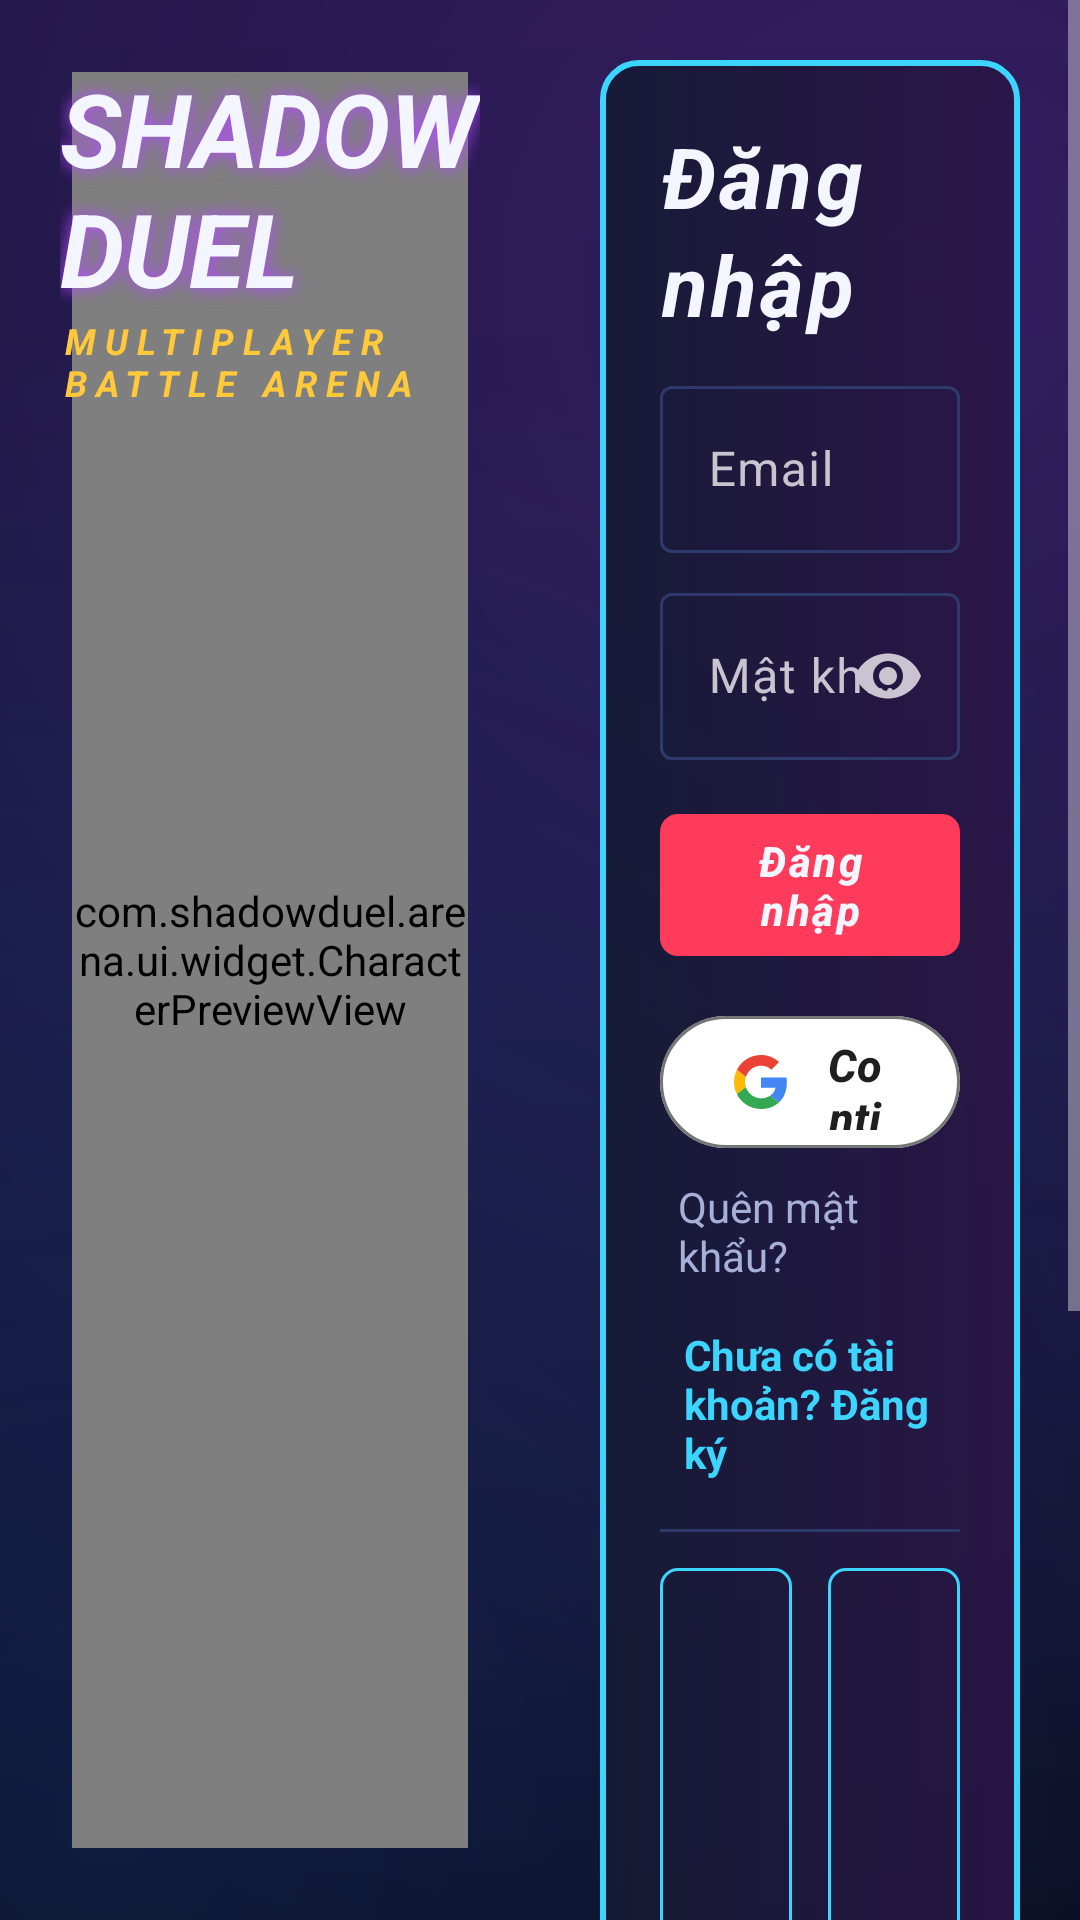

Produce the Android XML layout that renders to this screen, including the resource entries it uses.
<!-- AndroidManifest.xml: application theme Theme.ShadowDuel -->
<!-- res/layout/activity_login.xml -->
<?xml version="1.0" encoding="utf-8"?>
<LinearLayout xmlns:android="http://schemas.android.com/apk/res/android"
    xmlns:app="http://schemas.android.com/apk/res-auto"
    android:layout_width="match_parent"
    android:layout_height="match_parent"
    android:baselineAligned="false"
    android:orientation="horizontal">

    <FrameLayout
        android:layout_width="0dp"
        android:layout_height="match_parent"
        android:layout_weight="1">

        <com.shadowduel.arena.ui.widget.CharacterPreviewView
            android:id="@+id/loginHero"
            android:layout_width="match_parent"
            android:layout_height="match_parent"
            android:layout_margin="24dp" />

        <LinearLayout
            android:layout_width="wrap_content"
            android:layout_height="wrap_content"
            android:layout_margin="20dp"
            android:orientation="vertical">

            <TextView
                android:layout_width="wrap_content"
                android:layout_height="wrap_content"
                android:shadowColor="#FFB34BFF"
                android:shadowRadius="14"
                android:text="@string/app_title"
                android:textColor="@color/text_primary"
                android:textSize="34sp"
                android:textStyle="bold|italic" />

            <TextView
                android:layout_width="wrap_content"
                android:layout_height="wrap_content"
                android:letterSpacing="0.25"
                android:text="@string/app_subtitle"
                android:textColor="@color/accent_yellow"
                android:textSize="12sp"
                android:textStyle="bold|italic" />
        </LinearLayout>
    </FrameLayout>

    <ScrollView
        android:layout_width="0dp"
        android:layout_height="match_parent"
        android:layout_weight="1">

        <LinearLayout
            android:id="@+id/loginForm"
            android:layout_width="match_parent"
            android:layout_height="wrap_content"
            android:layout_margin="20dp"
            android:background="@drawable/bg_panel_accent"
            android:orientation="vertical"
            android:padding="20dp">

            <TextView
                android:id="@+id/loginTitle"
                style="@style/Text.Title"
                android:layout_width="wrap_content"
                android:layout_height="wrap_content"
                android:text="@string/login" />

            <TextView
                android:id="@+id/loginWarning"
                style="@style/Text.Body"
                android:layout_width="match_parent"
                android:layout_height="wrap_content"
                android:layout_marginTop="6dp"
                android:text="@string/supabase_missing"
                android:textColor="@color/accent_yellow"
                android:visibility="gone" />

            <com.google.android.material.textfield.TextInputLayout
                android:id="@+id/usernameLayout"
                android:layout_width="match_parent"
                android:layout_height="wrap_content"
                android:layout_marginTop="10dp"
                android:hint="@string/username"
                android:visibility="gone">

                <com.google.android.material.textfield.TextInputEditText
                    android:id="@+id/usernameInput"
                    android:layout_width="match_parent"
                    android:layout_height="wrap_content"
                    android:inputType="textPersonName"
                    android:maxLength="20" />
            </com.google.android.material.textfield.TextInputLayout>

            <com.google.android.material.textfield.TextInputLayout
                android:id="@+id/emailLayout"
                android:layout_width="match_parent"
                android:layout_height="wrap_content"
                android:layout_marginTop="10dp"
                android:hint="@string/email">

                <com.google.android.material.textfield.TextInputEditText
                    android:id="@+id/emailInput"
                    android:layout_width="match_parent"
                    android:layout_height="wrap_content"
                    android:inputType="textEmailAddress" />
            </com.google.android.material.textfield.TextInputLayout>

            <com.google.android.material.textfield.TextInputLayout
                android:id="@+id/passwordLayout"
                android:layout_width="match_parent"
                android:layout_height="wrap_content"
                android:layout_marginTop="8dp"
                android:hint="@string/password"
                app:endIconMode="password_toggle">

                <com.google.android.material.textfield.TextInputEditText
                    android:id="@+id/passwordInput"
                    android:layout_width="match_parent"
                    android:layout_height="wrap_content"
                    android:inputType="textPassword" />
            </com.google.android.material.textfield.TextInputLayout>

            <com.google.android.material.button.MaterialButton
                android:id="@+id/loginButton"
                android:layout_width="match_parent"
                android:layout_height="wrap_content"
                android:layout_marginTop="14dp"
                android:text="@string/login" />

            <com.google.android.material.progressindicator.LinearProgressIndicator
                android:id="@+id/loginProgress"
                android:layout_width="match_parent"
                android:layout_height="wrap_content"
                android:indeterminate="true"
                android:visibility="invisible" />

            
            <com.google.android.material.button.MaterialButton
                android:id="@+id/googleButton"
                style="@style/Widget.Material3.Button.OutlinedButton"
                android:layout_width="match_parent"
                android:layout_height="52dp"
                android:layout_marginTop="8dp"
                android:fontFamily="sans-serif-medium"
                android:letterSpacing="0"
                android:text="Continue with Google"
                android:textAllCaps="false"
                android:textColor="#1F1F1F"
                android:textSize="15sp"
                app:backgroundTint="#FFFFFF"
                app:cornerRadius="26dp"
                app:icon="@drawable/ic_google_g"
                app:iconGravity="textStart"
                app:iconPadding="12dp"
                app:iconTint="@null"
                app:strokeColor="#747775"
                app:strokeWidth="1dp" />

            <TextView
                android:id="@+id/forgotPassword"
                android:layout_width="wrap_content"
                android:layout_height="wrap_content"
                android:layout_gravity="end"
                android:padding="6dp"
                android:text="Quên mật khẩu?"
                android:textColor="@color/text_secondary" />

            <TextView
                android:id="@+id/switchMode"
                android:layout_width="wrap_content"
                android:layout_height="wrap_content"
                android:layout_gravity="center_horizontal"
                android:padding="8dp"
                android:text="@string/no_account"
                android:textColor="@color/accent_cyan"
                android:textStyle="bold" />

            <View
                android:layout_width="match_parent"
                android:layout_height="1dp"
                android:layout_marginVertical="8dp"
                android:background="@color/stroke" />

            <LinearLayout
                android:layout_width="match_parent"
                android:layout_height="wrap_content"
                android:orientation="horizontal">

                <com.google.android.material.button.MaterialButton
                    android:id="@+id/guestButton"
                    style="@style/Widget.ShadowDuel.Button.Outlined"
                    android:layout_width="0dp"
                    android:layout_height="wrap_content"
                    android:layout_marginEnd="6dp"
                    android:layout_weight="1"
                    android:text="@string/play_guest" />

                <com.google.android.material.button.MaterialButton
                    android:id="@+id/offlineButton"
                    style="@style/Widget.ShadowDuel.Button.Outlined"
                    android:layout_width="0dp"
                    android:layout_height="wrap_content"
                    android:layout_marginStart="6dp"
                    android:layout_weight="1"
                    android:text="@string/play_offline" />
            </LinearLayout>
        </LinearLayout>
    </ScrollView>
</LinearLayout>
<!-- resources referenced by this layout -->
<resources>
  <color name="accent_cyan">#3BD5FF</color>
  <color name="accent_yellow">#FFC93B</color>
  <color name="stroke">#2E3A6B</color>
  <color name="text_primary">#F4F6FF</color>
  <color name="text_secondary">#A6B0D9</color>
  <!-- drawable bg_panel_accent (drawable) -->
  <?xml version="1.0" encoding="utf-8"?>
  <shape xmlns:android="http://schemas.android.com/apk/res/android">
      <gradient android:angle="0" android:startColor="#E6141A33" android:endColor="#E62A1546" />
      <stroke android:width="2dp" android:color="#FF3BD5FF" />
      <corners android:radius="12dp" />
  </shape>
  <!-- drawable ic_google_g (drawable) -->
  <?xml version="1.0" encoding="utf-8"?>
  <vector xmlns:android="http://schemas.android.com/apk/res/android"
      android:width="20dp"
      android:height="20dp"
      android:viewportWidth="48"
      android:viewportHeight="48">
      <path android:fillColor="#EA4335" android:pathData="M24,9.5c3.54,0 6.71,1.22 9.21,3.6l6.85,-6.85C35.9,2.38 30.47,0 24,0 14.62,0 6.51,5.38 2.56,13.22l7.98,6.19C12.43,13.72 17.74,9.5 24,9.5z" />
      <path android:fillColor="#4285F4" android:pathData="M46.98,24.55c0,-1.57 -0.15,-3.09 -0.38,-4.55H24v9.02h12.94c-0.58,2.96 -2.26,5.48 -4.78,7.18l7.73,6c4.51,-4.18 7.09,-10.36 7.09,-17.65z" />
      <path android:fillColor="#FBBC05" android:pathData="M10.53,28.59c-0.48,-1.45 -0.76,-2.99 -0.76,-4.59s0.27,-3.14 0.76,-4.59l-7.98,-6.19C0.92,16.46 0,20.12 0,24c0,3.88 0.92,7.54 2.56,10.78l7.97,-6.19z" />
      <path android:fillColor="#34A853" android:pathData="M24,48c6.48,0 11.93,-2.13 15.89,-5.81l-7.73,-6c-2.15,1.45 -4.92,2.3 -8.16,2.3 -6.26,0 -11.57,-4.22 -13.47,-9.91l-7.98,6.19C6.51,42.62 14.62,48 24,48z" />
  </vector>
  <string name="app_subtitle">MULTIPLAYER BATTLE ARENA</string>
  <string name="app_title">SHADOW DUEL</string>
  <string name="email">Email</string>
  <string name="login">Đăng nhập</string>
  <string name="no_account">Chưa có tài khoản? Đăng ký</string>
  <string name="password">Mật khẩu</string>
  <string name="play_guest">Chơi khách (server LAN)</string>
  <string name="play_offline">Chơi offline</string>
  <string name="supabase_missing">Chưa cấu hình Supabase (SUPABASE_URL / SUPABASE_PUBLISHABLE_KEY trong local.properties). Bạn vẫn có thể chơi offline hoặc chơi khách với server bật ALLOW_GUESTS.</string>
  <string name="username">Tên người chơi</string>
  <style name="Text.Body" parent="TextAppearance.Material3.BodyMedium">
          <item name="android:textColor">@color/text_secondary</item>
      </style>
  <style name="Text.Title" parent="TextAppearance.Material3.HeadlineMedium">
          <item name="android:textStyle">bold|italic</item>
          <item name="android:textColor">@color/text_primary</item>
          <item name="android:letterSpacing">0.04</item>
      </style>
  <style name="Widget.ShadowDuel.Button.Outlined" parent="Widget.Material3.Button.OutlinedButton">
          <item name="android:textStyle">bold|italic</item>
          <item name="android:letterSpacing">0.06</item>
          <item name="cornerRadius">6dp</item>
          <item name="strokeColor">@color/accent_cyan</item>
          <item name="android:textColor">@color/accent_cyan</item>
      </style>
  <color name="accent_red">#FF3B5C</color>
  <color name="bg_deep">#060814</color>
  <color name="surface">#141A33</color>
  <color name="surface_high">#1D2547</color>
  <color name="bg_night">#0A0D1C</color>
  <style name="Widget.ShadowDuel.Button" parent="Widget.Material3.Button">
          <item name="android:textStyle">bold|italic</item>
          <item name="android:letterSpacing">0.06</item>
          <item name="cornerRadius">6dp</item>
          <item name="android:minHeight">48dp</item>
      </style>
</resources>
